Run: headless pygame with SDL's dummy video driver; simulated clock (each Clock.tick advances the game by its frame time, no real sleeping); random seed 0; keys injected as events and as key.get_pressed() state; mouse plan: one left click at the window centre at the start of phase 2, then a move to the lower-right quarter at the start of phase 3.
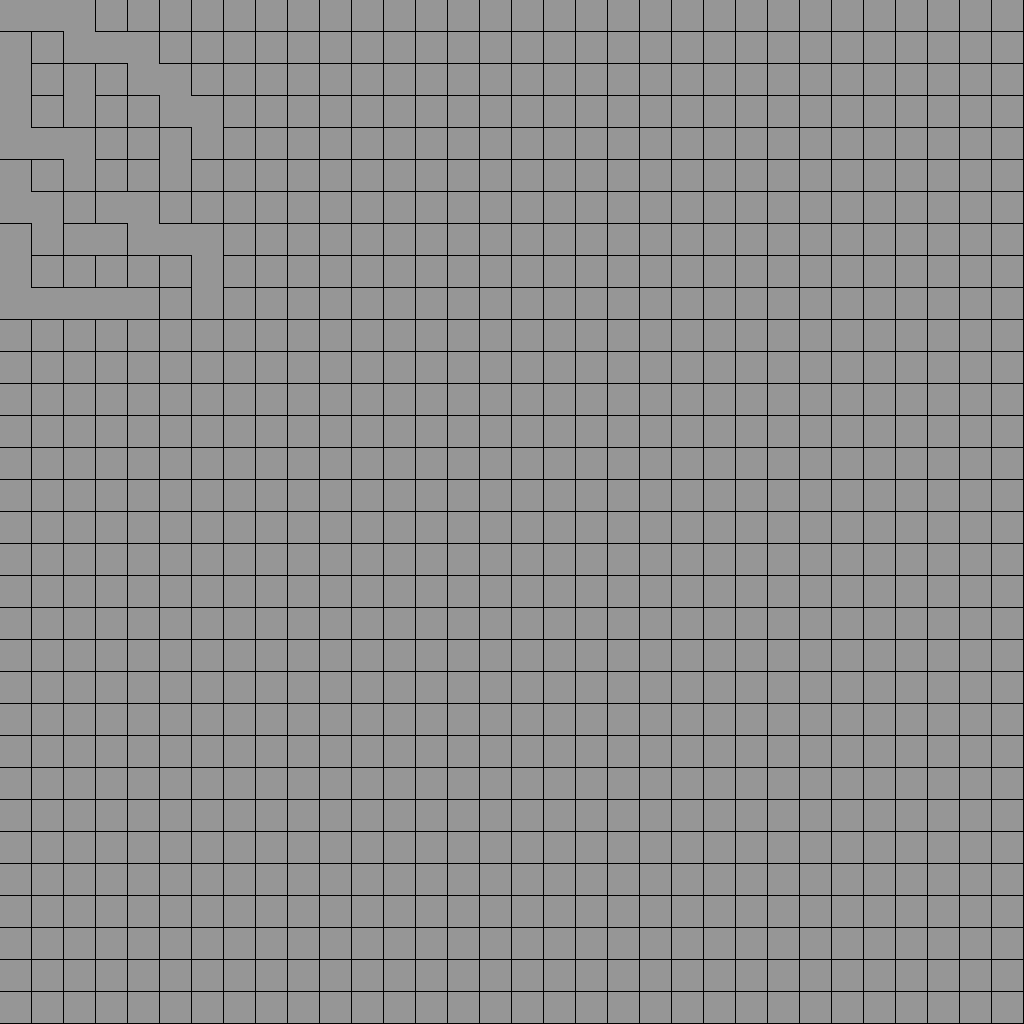
Frame 1 of 4 · flips 1–60 · no input
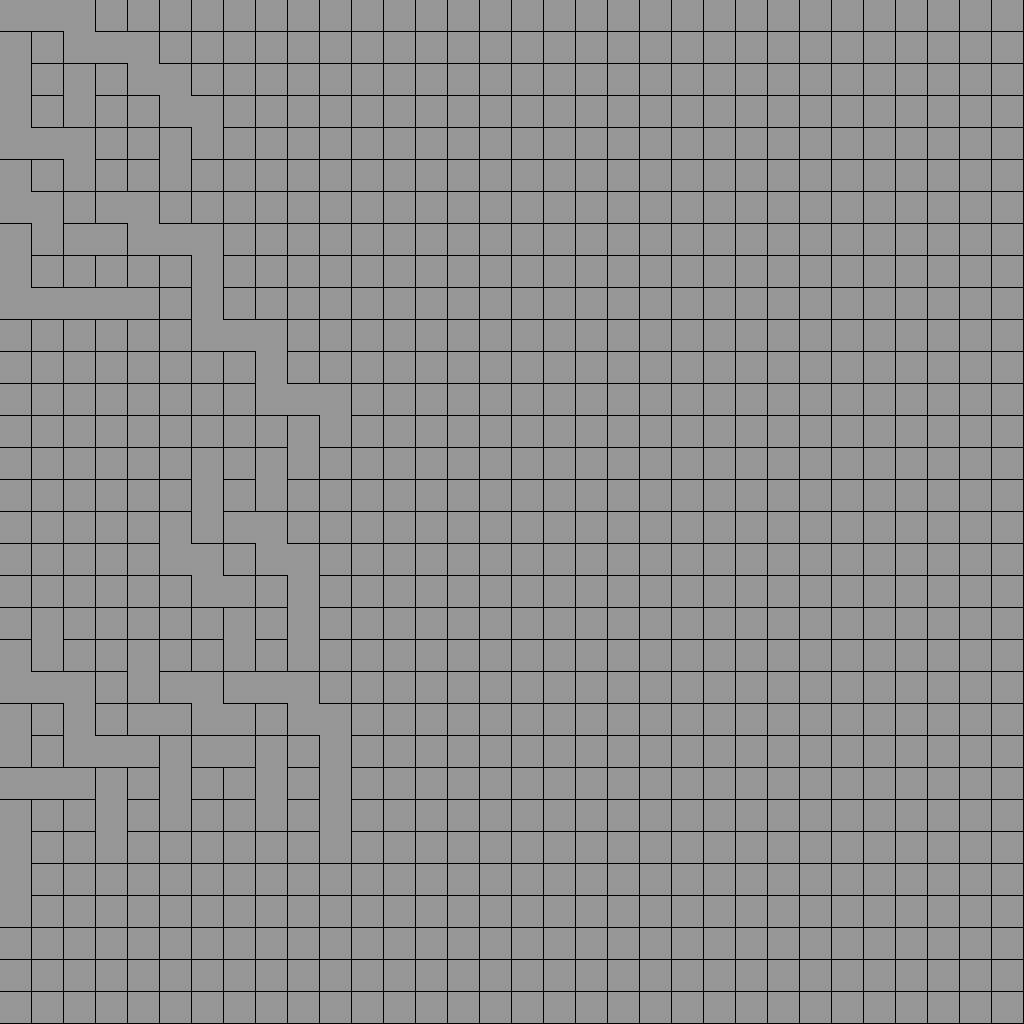
Frame 2 of 4 · flips 61–180 · clicked the window centre · tapped SPACE, RETURN · held RIGHT (→), D
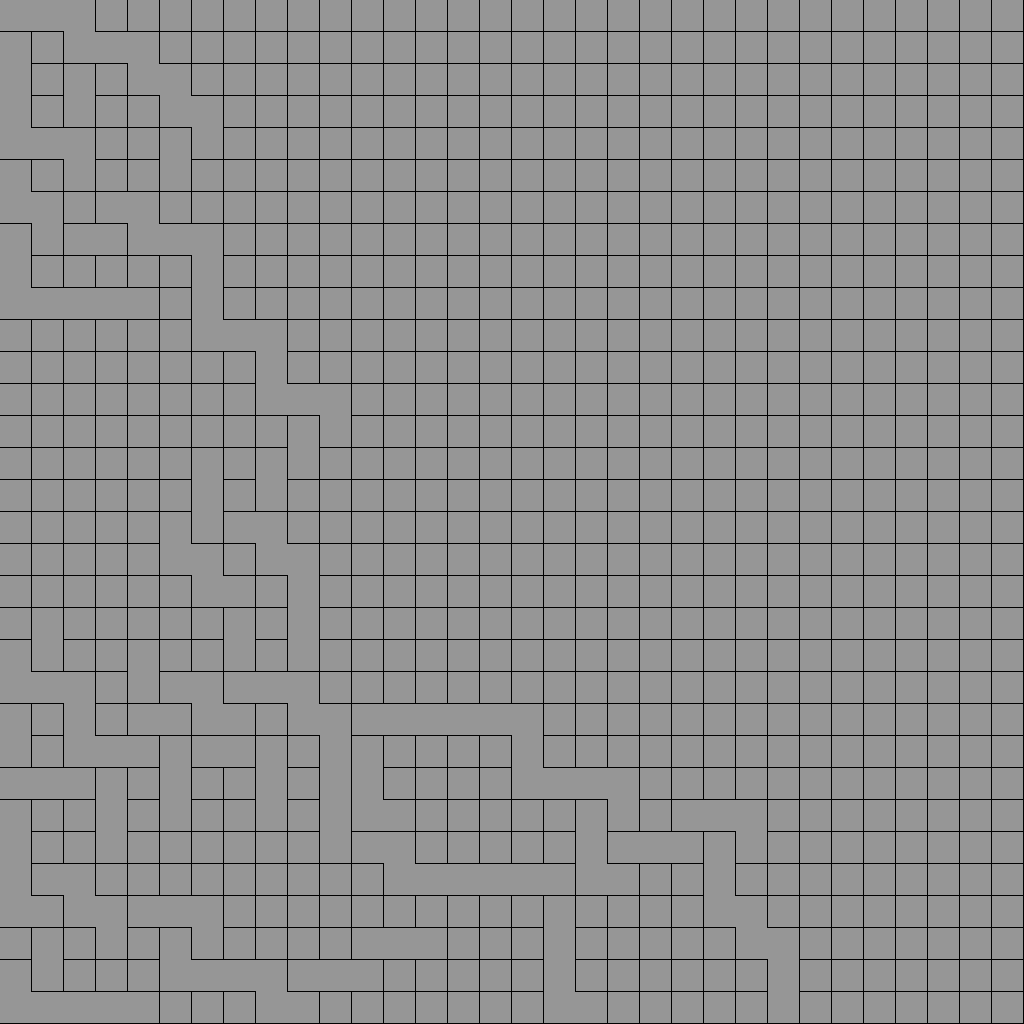
Frame 3 of 4 · flips 181–300 · moved the mouse to the lower-right quarter · held DOWN (↓), S
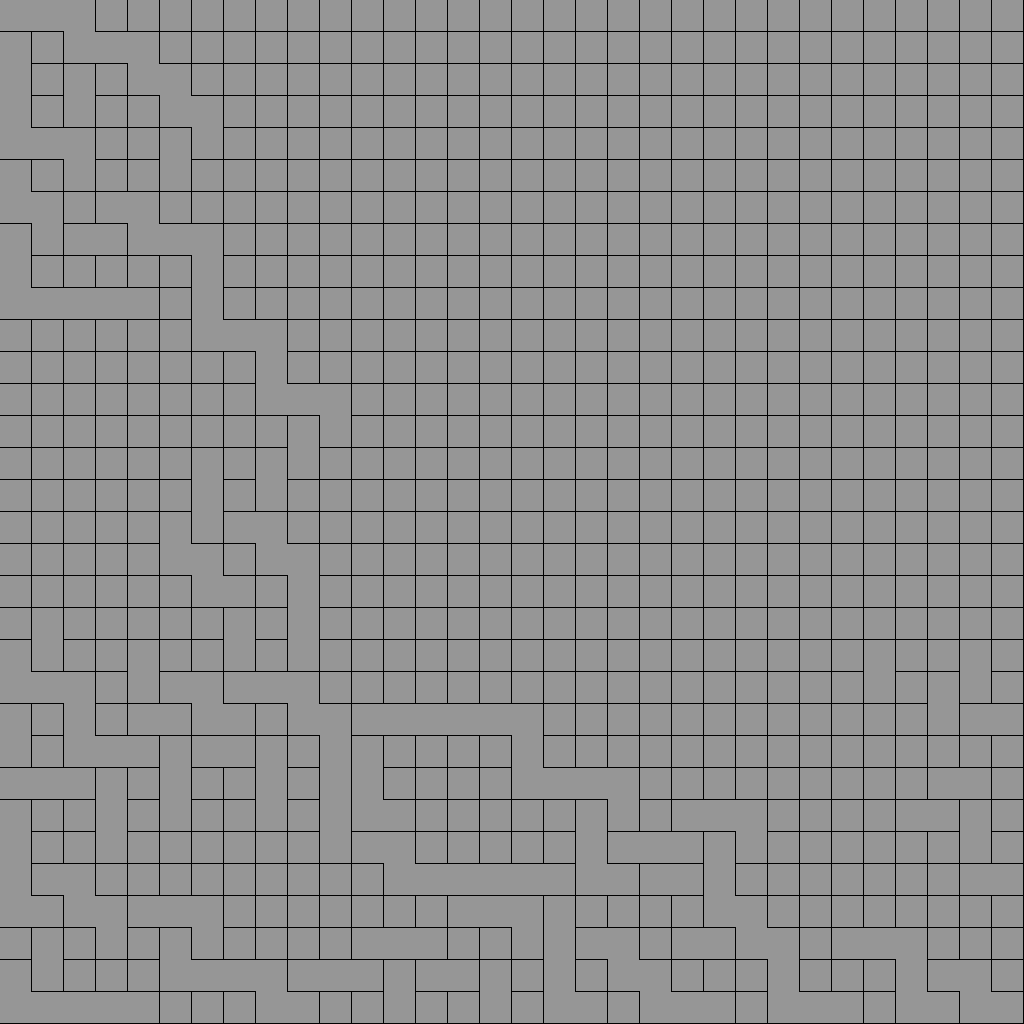
Frame 4 of 4 · flips 301–420 · held LEFT (←), A, UP (↑), W

The pygame program that drew these frames:

import os
import random

# Suppress Pygame startup message
os.environ['PYGAME_HIDE_SUPPORT_PROMPT'] = "hide"

import pygame

# Constants
TILE_SIZE = 32
GRID_SIZE = 32
SCREEN_SIZE = TILE_SIZE * GRID_SIZE

# Initialize Pygame
pygame.init()
screen = pygame.display.set_mode((SCREEN_SIZE, SCREEN_SIZE))
pygame.display.set_caption("Tile Maze Generation")

# Create tile surfaces
def create_tile(right_line=True, bottom_line=True):
    tile = pygame.Surface((TILE_SIZE, TILE_SIZE))
    tile.fill((150, 150, 150))  # Grey background
    
    if bottom_line:
        pygame.draw.line(tile, (0, 0, 0), (0, TILE_SIZE - 1), (TILE_SIZE - 1, TILE_SIZE - 1), 2)  # Bottom line
    if right_line:
        pygame.draw.line(tile, (0, 0, 0), (TILE_SIZE - 1, 0), (TILE_SIZE - 1, TILE_SIZE - 1), 2)  # Right line
    
    return tile

# Create all tile variations
tile_default = create_tile(True, True)     # Both walls
tile_no_right = create_tile(False, True)   # No right wall
tile_no_bottom = create_tile(True, False)  # No bottom wall
tile_open = create_tile(False, False)      # No walls

# Grid to store tile types
tile_grid = [[tile_default for _ in range(GRID_SIZE)] for _ in range(GRID_SIZE)]

# Directions for movement
DIRECTIONS = {
    "N": (0, -1),
    "S": (0, 1),
    "E": (1, 0),
    "W": (-1, 0)
}

# Create stack and visited set
stack = []
visited = set()

# Start at (0,0)
current_x, current_y = 0, 0
visited.add((current_x, current_y))
stack.append((current_x, current_y))

# Maze generation loop
running = True
while running:
    screen.fill((0, 0, 0))  # Black background

    # Draw the grid with updated tiles
    for row in range(GRID_SIZE):
        for col in range(GRID_SIZE):
            screen.blit(tile_grid[row][col], (col * TILE_SIZE, row * TILE_SIZE))

    pygame.display.flip()

    # Check possible unvisited neighbors
    neighbors = []
    for direction, (dx, dy) in DIRECTIONS.items():
        nx, ny = current_x + dx, current_y + dy
        if 0 <= nx < GRID_SIZE and 0 <= ny < GRID_SIZE and (nx, ny) not in visited:
            neighbors.append((nx, ny, direction))

    if neighbors:
        # Choose a random unvisited neighbor
        next_x, next_y, direction = random.choice(neighbors)

        # Update the current tile based on movement
        if direction == "E":  # Moving right
            if tile_grid[current_y][current_x] == tile_no_bottom:
                tile_grid[current_y][current_x] = tile_open  # Already removed bottom, now remove right
            else:
                tile_grid[current_y][current_x] = tile_no_right  # Remove right only
        elif direction == "S":  # Moving down
            if tile_grid[current_y][current_x] == tile_no_right:
                tile_grid[current_y][current_x] = tile_open  # Already removed right, now remove bottom
            else:
                tile_grid[current_y][current_x] = tile_no_bottom  # Remove bottom only

        # Mark as visited and continue
        visited.add((next_x, next_y))
        stack.append((next_x, next_y))
        current_x, current_y = next_x, next_y
    else:
        # Backtrack if no unvisited neighbors
        if stack:
            current_x, current_y = stack.pop()
        else:
            running = False  # Exit when all tiles visited

# Wait for a keypress or mouse click before quitting
waiting = True
while waiting:
    for event in pygame.event.get():
        if event.type == pygame.QUIT or event.type == pygame.KEYDOWN or event.type == pygame.MOUSEBUTTONDOWN:
            waiting = False  # Exit on keypress or mouse click

pygame.quit()
